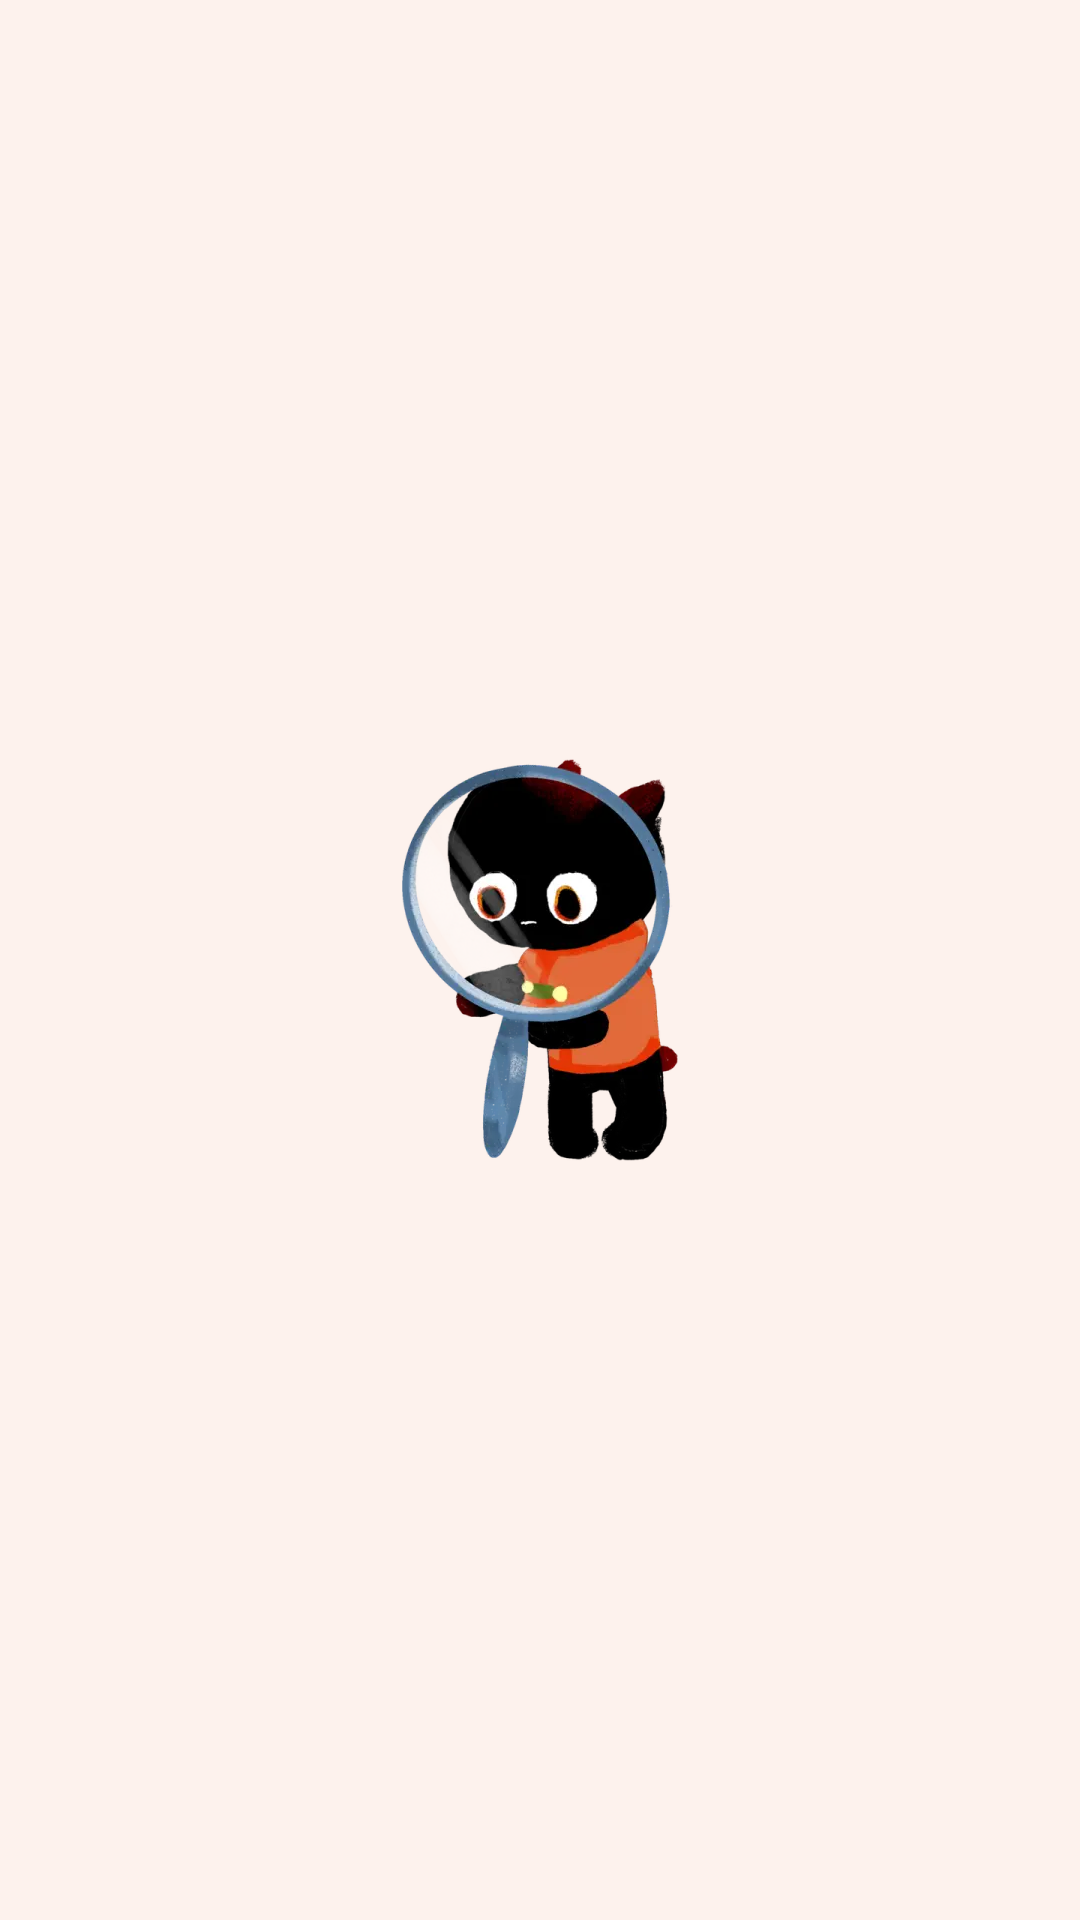

This screen was rendered from an Android layout file. Write that file and the resources it references.
<!-- AndroidManifest.xml: application theme AppTheme -->
<!-- res/layout/activity_splash_screen.xml -->
<?xml version="1.0" encoding="utf-8"?>
<androidx.constraintlayout.widget.ConstraintLayout xmlns:android="http://schemas.android.com/apk/res/android"
    xmlns:app="http://schemas.android.com/apk/res-auto"
    android:layout_width="match_parent"
    android:layout_height="match_parent"
    android:background="@color/colorBackgroundOrange">

    <androidx.appcompat.widget.AppCompatImageView
        android:layout_width="wrap_content"
        android:layout_height="wrap_content"
        app:layout_constraintBottom_toBottomOf="parent"
        app:layout_constraintEnd_toEndOf="parent"
        app:layout_constraintHorizontal_bias="0.5"
        app:layout_constraintStart_toStartOf="parent"
        app:layout_constraintTop_toTopOf="parent"
        app:layout_constraintVertical_bias="0.5"
        app:srcCompat="@drawable/img_splash" />

</androidx.constraintlayout.widget.ConstraintLayout>
<!-- resources referenced by this layout -->
<resources>
  <color name="colorBackgroundOrange">#FDF2ED</color>
  <!-- drawable img_splash: webp bitmap (drawable-hdpi, 9698 bytes) -->
  <style name="AppTheme" parent="Theme.Material3.Light.NoActionBar">
          <item name="android:statusBarColor">@color/colorWhite</item>
          <item name="android:windowLightStatusBar">true</item>
          <item name="colorPrimary">@color/colorPrimary</item>
          <item name="colorAccent">@color/colorPrimary</item>
          <item name="colorControlNormal">@color/colorPrimary</item>
      </style>
  <color name="colorWhite">#FFFFFFFF</color>
  <color name="colorPrimary">#ED7A4C</color>
</resources>
